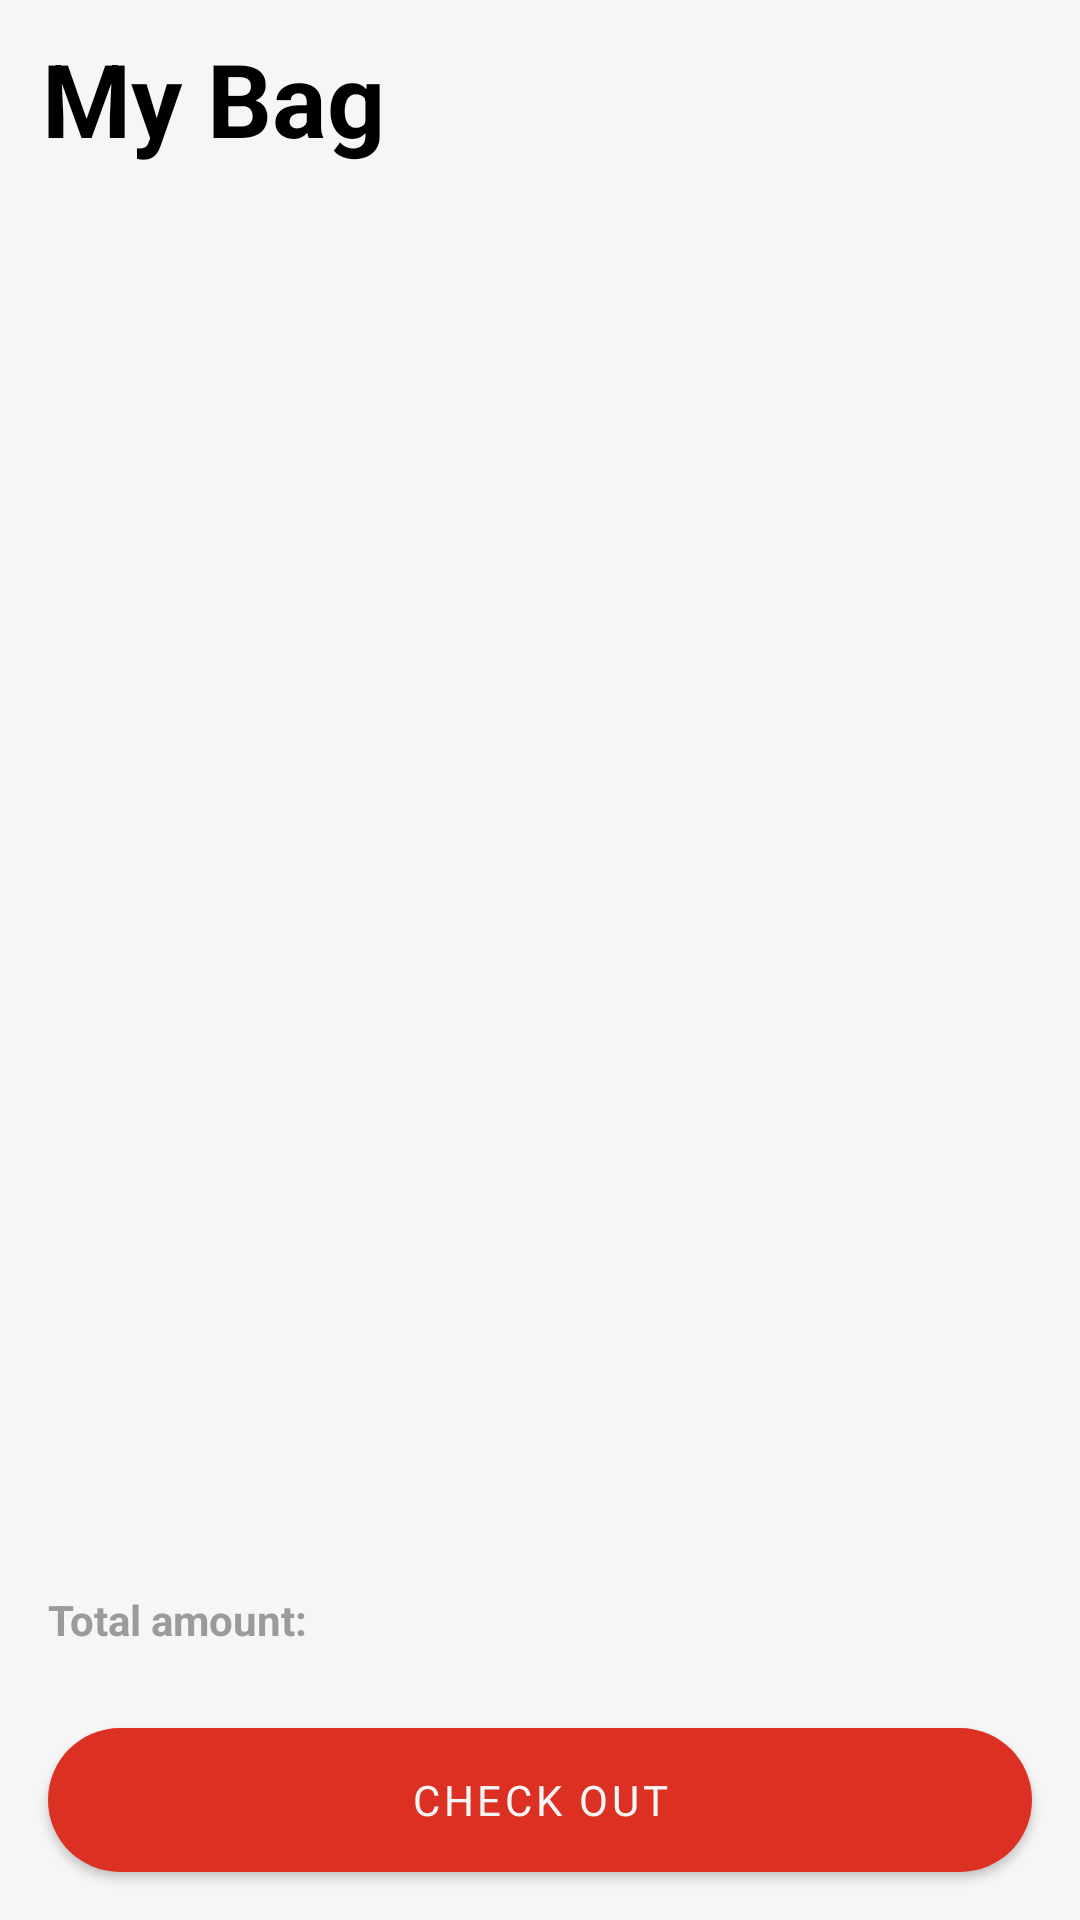

Write the Android layout XML for this screen, with the resource values it uses.
<!-- AndroidManifest.xml: application theme Theme.AndroidShopingApp -->
<!-- res/layout/fragment_bag.xml -->
<?xml version="1.0" encoding="utf-8"?>
<layout xmlns:android="http://schemas.android.com/apk/res/android"
    xmlns:app="http://schemas.android.com/apk/res-auto"
    xmlns:tools="http://schemas.android.com/tools">

    <data>
        <variable
            name="vm"
            type="com.gd.intership.hdziedziura.androidshopingapp.presentation.viewmodels.bag.BagViewModel" />

    </data>

    <androidx.appcompat.widget.LinearLayoutCompat
        android:layout_width="match_parent"
        android:layout_height="match_parent"
        android:background="@color/background"
        android:orientation="vertical">

        <androidx.appcompat.widget.AppCompatTextView
            android:id="@+id/title"
            android:layout_width="wrap_content"
            android:layout_height="wrap_content"
            android:layout_marginTop="@dimen/dp_5"
            style="@style/TextLoginTitle"
            android:text="@string/my_bag"/>

        <androidx.recyclerview.widget.RecyclerView
            android:id="@+id/recycler_bag"
            android:layout_width="match_parent"
            android:layout_height="wrap_content"
            android:layout_weight="1"
            rvItems="@{vm.data}"
            app:layoutManager="androidx.recyclerview.widget.LinearLayoutManager"/>

        <androidx.constraintlayout.widget.ConstraintLayout
            android:id="@+id/total_container"
            android:layout_width="match_parent"
            android:layout_height="wrap_content"
            android:layout_marginTop="@dimen/dp_8">

            <androidx.appcompat.widget.AppCompatTextView
                android:id="@+id/total_text"
                android:layout_width="wrap_content"
                android:layout_height="wrap_content"
                android:layout_marginStart="@dimen/dp_8"
                android:textColor="@color/grey"
                android:textStyle="bold"
                android:textSize="@dimen/sp_7"
                android:text="@string/total_amount"
                app:layout_constraintStart_toStartOf="parent"
                app:layout_constraintTop_toTopOf="parent"
                app:layout_constraintBottom_toBottomOf="parent"/>

            <androidx.appcompat.widget.AppCompatTextView
                android:id="@+id/total_amount"
                android:layout_width="wrap_content"
                android:layout_height="wrap_content"
                android:layout_marginEnd="@dimen/dp_8"
                android:textColor="@color/black"
                android:textStyle="bold"
                android:textSize="@dimen/sp_9"
                android:text='@{vm.totalAmount+"$"}'
                tools:text="124$"
                app:layout_constraintEnd_toEndOf="parent"
                app:layout_constraintTop_toTopOf="parent"/>

        </androidx.constraintlayout.widget.ConstraintLayout>

        <com.google.android.material.button.MaterialButton
            android:id="@+id/checkout_button"
            android:layout_width="match_parent"
            android:layout_height="@dimen/dp_24"
            android:layout_marginTop="@dimen/dp_12"
            style="@style/ButtonLogin"
            android:text="@string/check_out"
            android:layout_gravity="center_vertical"
            android:layout_marginBottom="@dimen/dp_8"
            android:layout_marginHorizontal="@dimen/dp_8"/>

    </androidx.appcompat.widget.LinearLayoutCompat>
</layout>
<!-- resources referenced by this layout -->
<resources>
  <color name="background">#F6F6F6</color>
  <color name="black">#FF000000</color>
  <color name="grey">#9B9B9B</color>
  <dimen name="dp_12">24dp</dimen>
  <dimen name="dp_24">48dp</dimen>
  <dimen name="dp_5">10dp</dimen>
  <dimen name="dp_8">16dp</dimen>
  <dimen name="sp_7">14sp</dimen>
  <dimen name="sp_9">18sp</dimen>
  <string name="check_out">Check out</string>
  <string name="my_bag">My Bag</string>
  <string name="total_amount">Total amount:</string>
  <style name="ButtonLogin">
          <item name="backgroundTint">@color/red</item>
          <item name="textAllCaps">true</item>
          <item name="android:textSize">@dimen/sp_7</item>
          <item name="android:padding">@dimen/dp_0</item>
          <item name="android:insetTop">@dimen/dp_0</item>
          <item name="android:insetBottom">@dimen/dp_0</item>
          <item name="android:insetLeft">@dimen/dp_0</item>
          <item name="android:insetRight">@dimen/dp_0</item>
          <item name="cornerRadius">@dimen/dp_12</item>
      </style>
  <style name="TextLoginTitle">
          <item name="android:layout_width">wrap_content</item>
          <item name="android:layout_height">wrap_content</item>
          <item name="android:layout_marginStart">@dimen/dp_7</item>
          <item name="android:layout_marginTop">@dimen/dp_17</item>
          <item name="android:textSize">@dimen/sp_17</item>
          <item name="android:textStyle">bold</item>
          <item name="android:textColor">@color/black</item>
      </style>
  <color name="red">#DB3022</color>
  <dimen name="dp_0">0dp</dimen>
  <dimen name="dp_7">14dp</dimen>
  <dimen name="dp_17">34dp</dimen>
  <dimen name="sp_17">34sp</dimen>
  <color name="purple_500">#FF6200EE</color>
  <color name="purple_700">#FF3700B3</color>
  <color name="teal_200">#FF03DAC5</color>
  <color name="teal_700">#FF018786</color>
  <style name="ChipStyle" parent="Widget.MaterialComponents.Chip.Choice">
          <item name="chipBackgroundColor">@drawable/selector_chip_choice</item>
          <item name="android:textColor">@color/white</item>
          <item name="android:textAlignment">center</item>
          <item name="android:layout_marginEnd">@dimen/dp_3</item>
          <item name="android:checked">true</item>
          <item name="android:minWidth">@dimen/dp_50</item>
          <item name="android:layout_width">wrap_content</item>
          <item name="android:layout_height">wrap_content</item>
      </style>
  <style name="PopupStyle" parent="Widget.MaterialComponents.PopupMenu">
          <item name="android:popupBackground">@drawable/rounded_dialog_all</item>
          <item name="android:textAppearanceSmallPopupMenu">@style/PopupText</item>
          <item name="android:textAppearanceLargePopupMenu">@style/PopupText</item>
      </style>
  <color name="white">#FFFFFFFF</color>
  <dimen name="dp_3">6dp</dimen>
  <dimen name="dp_50">100dp</dimen>
  <!-- drawable rounded_dialog_all (drawable) -->
  <?xml version="1.0" encoding="utf-8"?>
  <shape xmlns:android="http://schemas.android.com/apk/res/android"
      android:shape="rectangle">
  
      <solid android:color="@android:color/white"/>
      <corners android:radius="@dimen/dp_4"/>
  
  </shape>
  <style name="PopupText" parent="TextAppearance.MaterialComponents.Subtitle1">
          <item name="android:textColor">@color/red</item>
          <item name="android:layout_gravity">center</item>
          <item name="android:textSize">@dimen/sp_5</item>
      </style>
  <dimen name="dp_4">8dp</dimen>
  <dimen name="sp_5">10sp</dimen>
</resources>
